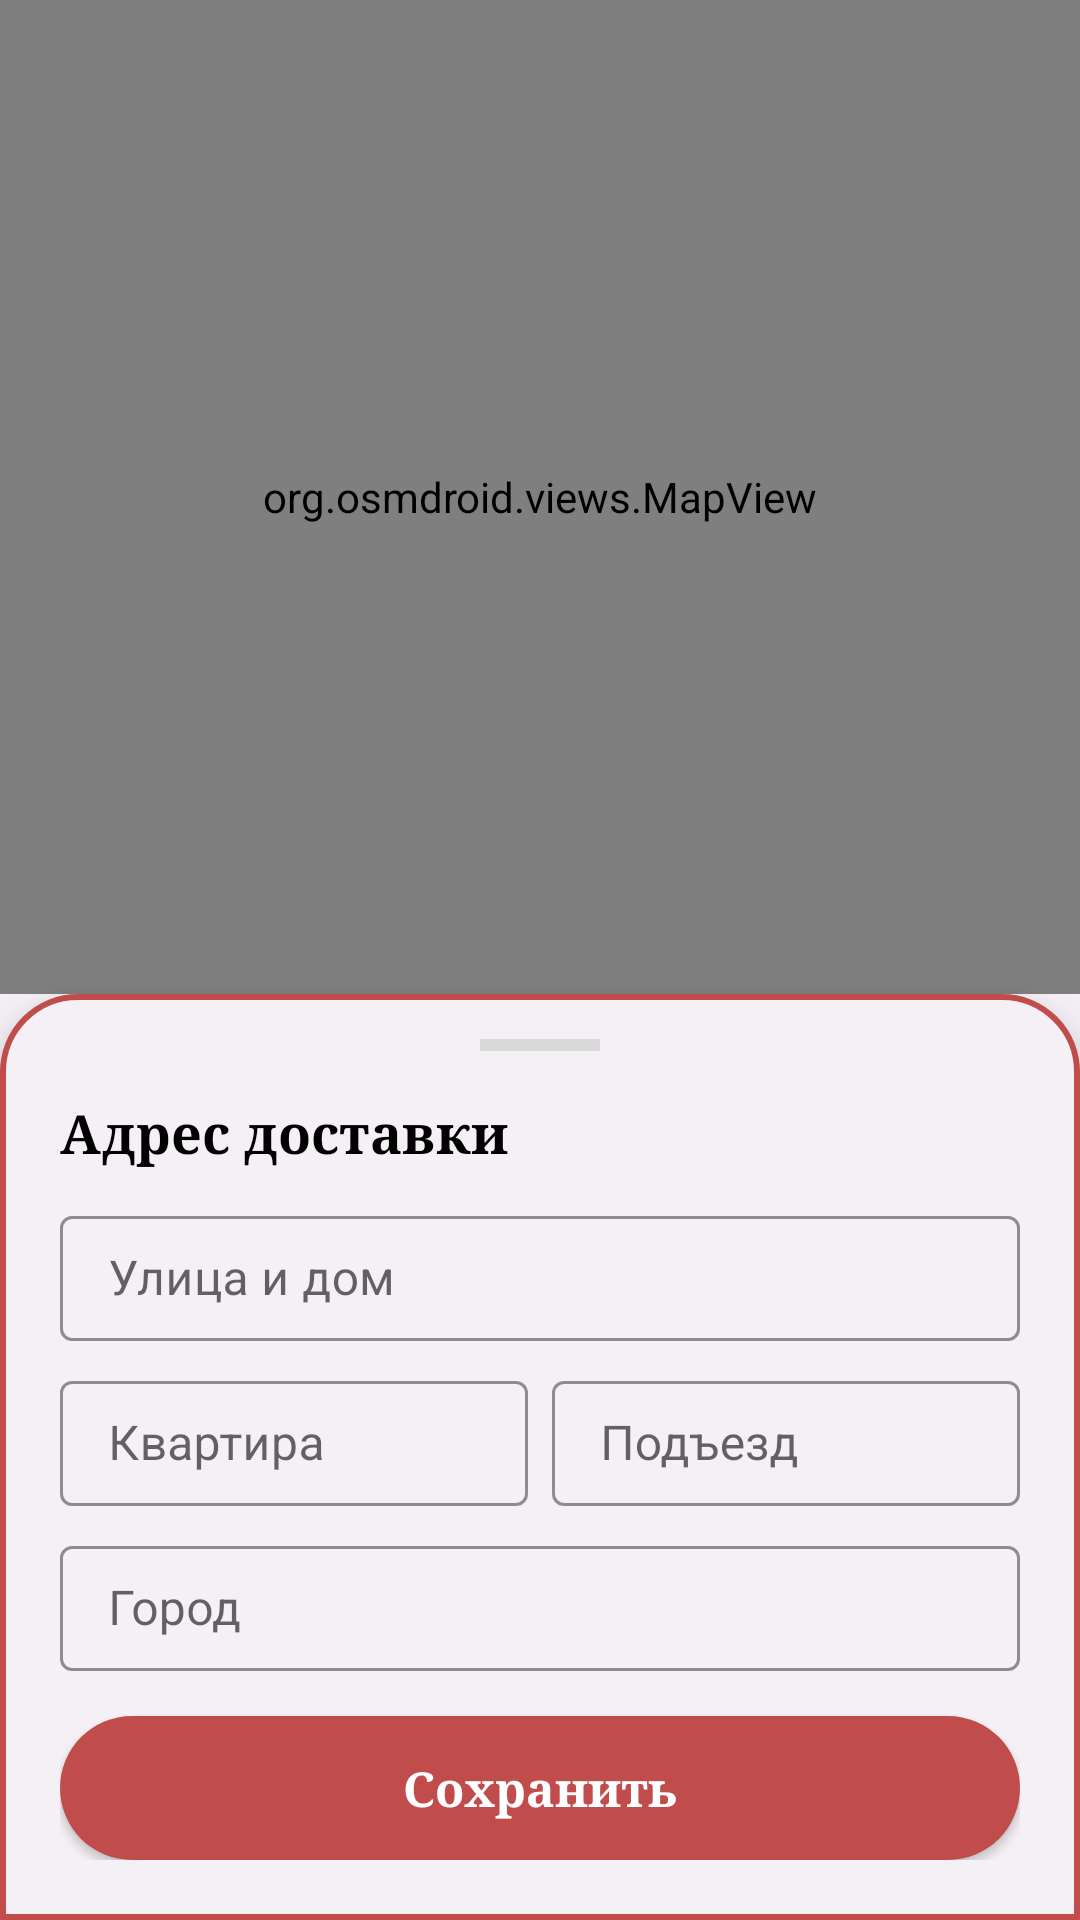

The Android layout XML behind this screen, and the referenced resources:
<!-- AndroidManifest.xml: activity theme Theme.KolobanovDA_KI23161b_PR2 -->
<!-- res/layout/activity_address.xml -->
<?xml version="1.0" encoding="utf-8"?>
<RelativeLayout xmlns:android="http://schemas.android.com/apk/res/android"
    xmlns:app="http://schemas.android.com/apk/res-auto"
    android:layout_width="match_parent"
    android:layout_height="match_parent"
    android:background="#F4F0F5">

    
    <org.osmdroid.views.MapView
        android:id="@+id/mapView"
        android:layout_width="match_parent"
        android:layout_height="match_parent"
        android:layout_above="@id/addressSheet" />

    
    <LinearLayout
        android:id="@+id/addressSheet"
        android:layout_width="match_parent"
        android:layout_height="wrap_content"
        android:layout_alignParentBottom="true"
        android:background="@drawable/card_background_rounded_large_bordered"
        android:orientation="vertical"
        android:paddingHorizontal="20dp"
        android:paddingTop="15dp"
        android:paddingBottom="20dp"
        android:elevation="10dp">

        <View
            android:layout_width="40dp"
            android:layout_height="4dp"
            android:layout_gravity="center_horizontal"
            android:background="#D9D9D9"
            android:layout_marginBottom="15dp"/>

        <TextView
            android:layout_width="wrap_content"
            android:layout_height="wrap_content"
            android:text="Адрес доставки"
            android:textSize="18sp"
            android:textStyle="bold"
            android:fontFamily="serif"
            android:layout_marginBottom="10dp"
            android:textColor="#000000"/>

        
        <com.google.android.material.textfield.TextInputLayout
            android:layout_width="match_parent"
            android:layout_height="wrap_content"
            android:hint="Улица и дом"
            app:boxStrokeColor="#C04C4C"
            app:hintTextColor="#C04C4C"
            style="@style/Widget.MaterialComponents.TextInputLayout.OutlinedBox">
            <com.google.android.material.textfield.TextInputEditText
                android:id="@+id/streetAddressEditText"
                android:layout_width="match_parent"
                android:layout_height="wrap_content"
                android:paddingVertical="10dp"
                android:inputType="text" />
        </com.google.android.material.textfield.TextInputLayout>

        
        <LinearLayout
            android:layout_width="match_parent"
            android:layout_height="wrap_content"
            android:layout_marginTop="8dp"
            android:orientation="horizontal">

            <com.google.android.material.textfield.TextInputLayout
                android:layout_width="0dp"
                android:layout_weight="1"
                android:layout_height="wrap_content"
                android:hint="Квартира"
                app:boxStrokeColor="#C04C4C"
                app:hintTextColor="#C04C4C"
                style="@style/Widget.MaterialComponents.TextInputLayout.OutlinedBox">
                <com.google.android.material.textfield.TextInputEditText
                    android:id="@+id/aptEditText"
                    android:layout_width="match_parent"
                    android:layout_height="wrap_content"
                    android:paddingVertical="10dp"
                    android:inputType="text" />
            </com.google.android.material.textfield.TextInputLayout>

            <com.google.android.material.textfield.TextInputLayout
                android:layout_width="0dp"
                android:layout_weight="1"
                android:layout_height="wrap_content"
                android:layout_marginStart="8dp"
                android:hint="Подъезд"
                app:boxStrokeColor="#C04C4C"
                app:hintTextColor="#C04C4C"
                style="@style/Widget.MaterialComponents.TextInputLayout.OutlinedBox">
                <com.google.android.material.textfield.TextInputEditText
                    android:id="@+id/entranceEditText"
                    android:layout_width="match_parent"
                    android:layout_height="wrap_content"
                    android:paddingVertical="10dp"
                    android:inputType="text" />
            </com.google.android.material.textfield.TextInputLayout>
        </LinearLayout>

        
        <com.google.android.material.textfield.TextInputLayout
            android:layout_width="match_parent"
            android:layout_height="wrap_content"
            android:layout_marginTop="8dp"
            android:hint="Город"
            app:boxStrokeColor="#C04C4C"
            app:hintTextColor="#C04C4C"
            style="@style/Widget.MaterialComponents.TextInputLayout.OutlinedBox">
            <com.google.android.material.textfield.TextInputEditText
                android:id="@+id/cityEditText"
                android:layout_width="match_parent"
                android:layout_height="wrap_content"
                android:paddingVertical="10dp"
                android:inputType="text" />
        </com.google.android.material.textfield.TextInputLayout>

        <Button
            android:id="@+id/confirmOrderButton"
            android:layout_width="match_parent"
            android:layout_height="48dp"
            android:layout_marginTop="15dp"
            android:background="@drawable/button_red_bg"
            android:fontFamily="serif"
            android:text="Сохранить"
            android:textAllCaps="false"
            android:textColor="#FFFFFF"
            android:textSize="16sp"
            android:textStyle="bold" />

    </LinearLayout>

    <FrameLayout
        android:layout_width="40dp"
        android:layout_height="40dp"
        android:layout_marginStart="20dp"
        android:layout_marginTop="40dp"
        android:background="@drawable/circle_white"
        android:onClick="finish"
        android:elevation="4dp">
        <ImageView
            android:layout_width="20dp"
            android:layout_height="20dp"
            android:layout_gravity="center"
            android:src="@drawable/close"
            app:tint="#000000" />
    </FrameLayout>

</RelativeLayout>
<!-- resources referenced by this layout -->
<resources>
  <!-- drawable button_red_bg (drawable) -->
  <?xml version="1.0" encoding="utf-8"?>
  <shape xmlns:android="http://schemas.android.com/apk/res/android">
      <solid android:color="#C04C4C" />
      <corners android:radius="25dp" />
  </shape>
  <!-- drawable card_background_rounded_large_bordered (drawable) -->
  <?xml version="1.0" encoding="utf-8"?>
  <shape xmlns:android="http://schemas.android.com/apk/res/android">
      <solid android:color="#F4F0F5" />
      <stroke
          android:width="2dp"
          android:color="#C04C4C" />
      <corners
          android:topLeftRadius="25dp"
          android:topRightRadius="25dp" />
  </shape>
  <style name="Theme.KolobanovDA_KI23161b_PR2" parent="Theme.MaterialComponents.Light.NoActionBar">
          
          <item name="colorPrimary">#C04C4C</item>
          <item name="colorPrimaryVariant">#A03C3C</item>
          <item name="colorOnPrimary">#FFFFFF</item>
          
          <item name="colorSecondary">#897C7C</item>
          <item name="colorSecondaryVariant">#695C5C</item>
          <item name="colorOnSecondary">#000000</item>
          
          <item name="android:statusBarColor">?attr/colorPrimaryVariant</item>
      </style>
</resources>
